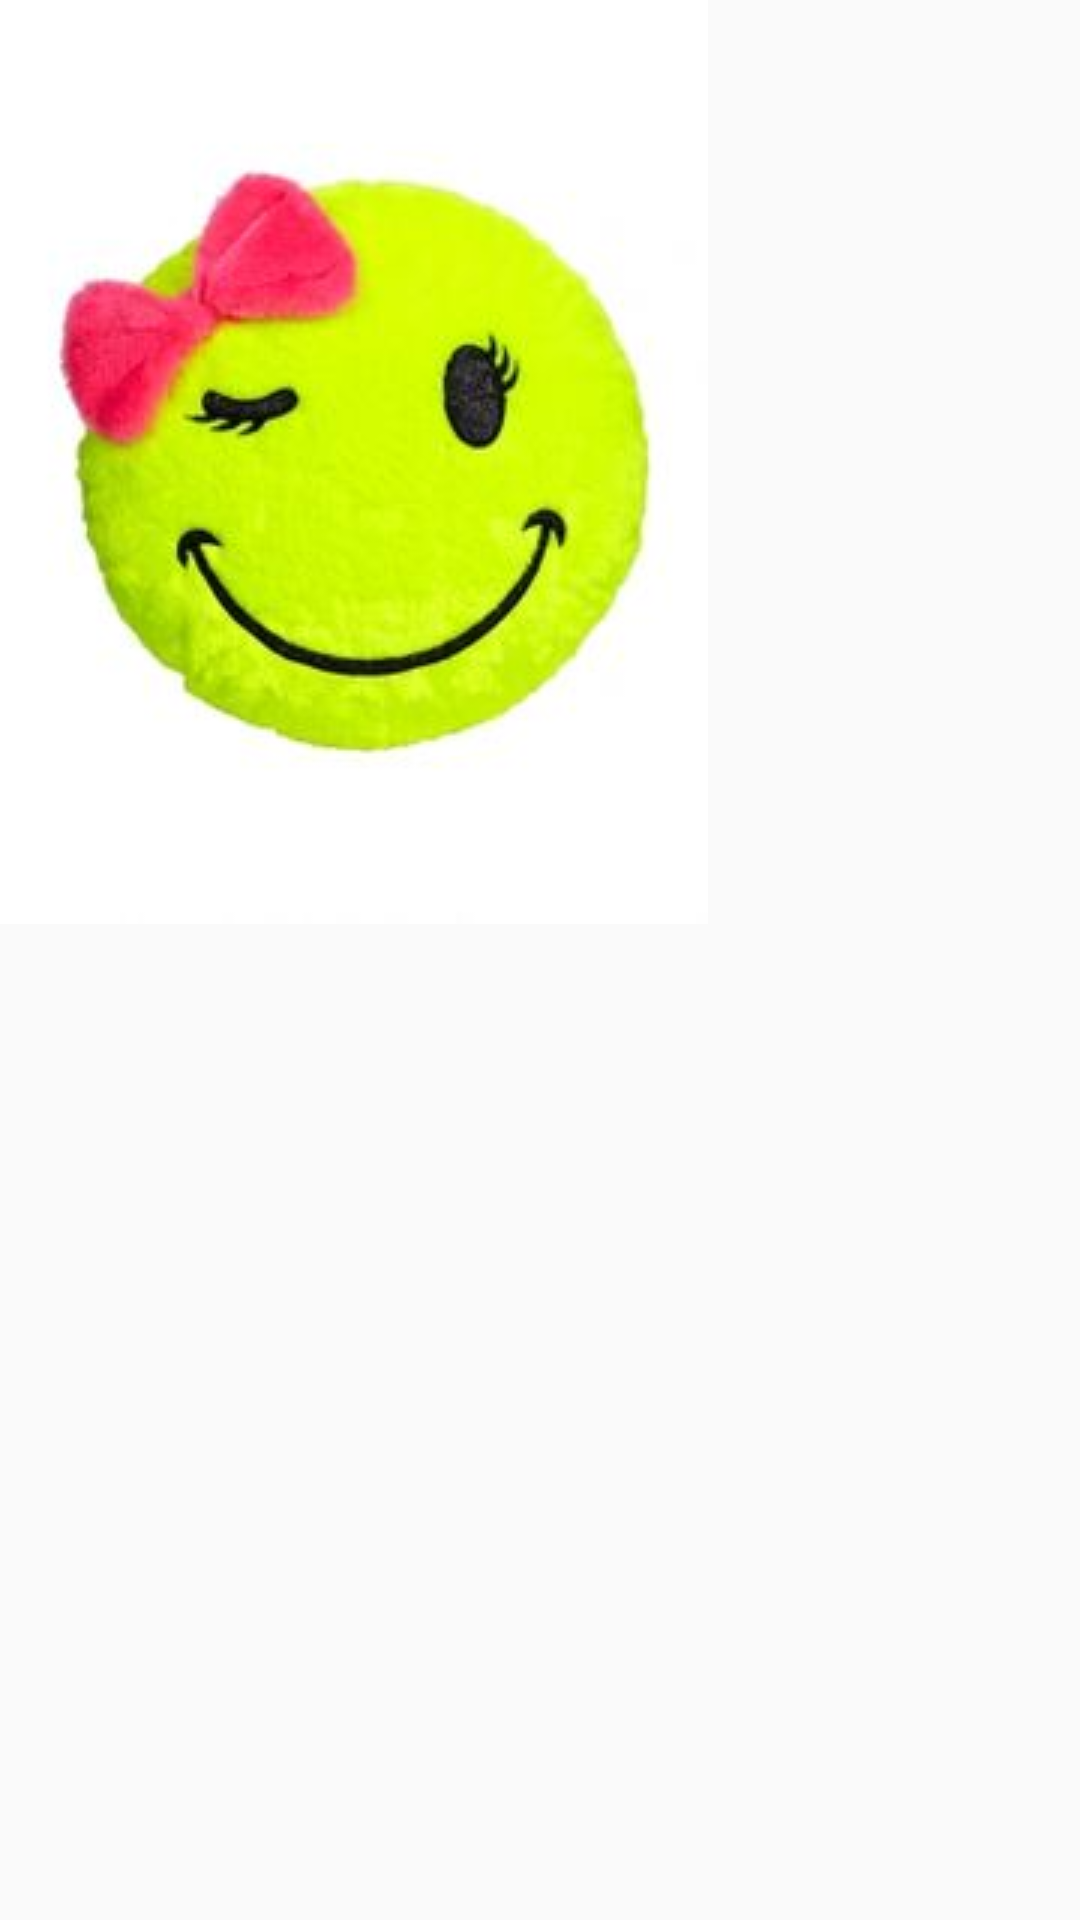

Write the Android layout XML for this screen, with the resource values it uses.
<!-- AndroidManifest.xml: application theme AppTheme -->
<!-- res/layout/image_layout.xml -->
<LinearLayout xmlns:android="http://schemas.android.com/apk/res/android"
    android:layout_width="wrap_content"
    android:layout_height="wrap_content"
    android:orientation="vertical">

    <ImageView
        android:id="@+id/image_dialog"
        android:layout_width="wrap_content"
        android:layout_height="wrap_content"
        android:src="@drawable/star2" />

    
</LinearLayout>
<!-- resources referenced by this layout -->
<resources>
  <!-- drawable star2: jpg bitmap (drawable-mdpi, 7410 bytes) -->
  <style name="AppTheme" parent="Theme.AppCompat.Light.DarkActionBar">
          
      </style>
</resources>
